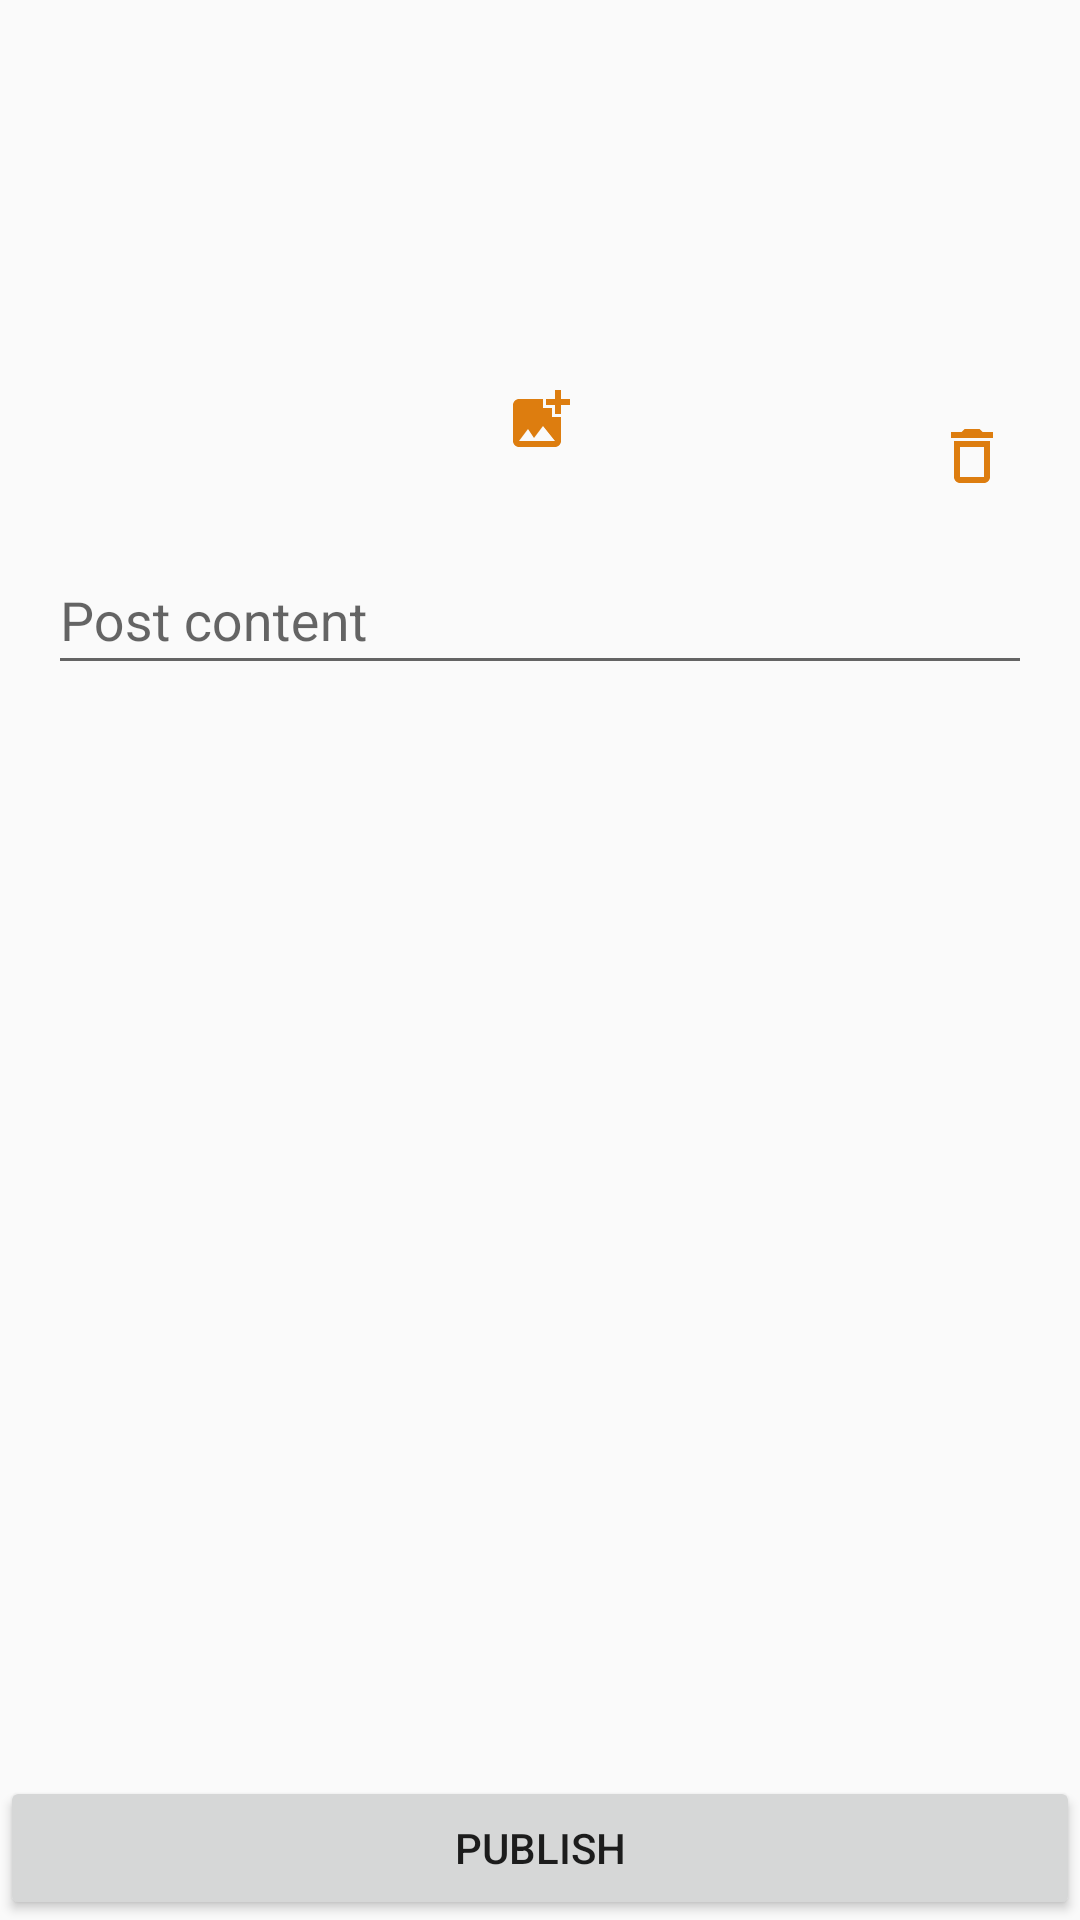

Android layout source for this screen:
<!-- AndroidManifest.xml: application theme AppTheme.NoActionBar -->
<!-- res/layout/fragment_create_post_one_social.xml -->
<?xml version="1.0" encoding="utf-8"?>

<FrameLayout xmlns:android="http://schemas.android.com/apk/res/android"
    xmlns:tools="http://schemas.android.com/tools"
    android:layout_width="match_parent"
    android:layout_height="match_parent"
    xmlns:app="http://schemas.android.com/apk/res-auto"
    tools:context=".CreatePostFragment">

    <androidx.constraintlayout.widget.ConstraintLayout
        android:layout_width="match_parent"
        android:layout_height="match_parent">

        <ImageView
            android:id="@+id/createPost_delete"
            android:layout_width="wrap_content"
            android:layout_height="wrap_content"
            android:layout_marginEnd="24dp"
            android:layout_marginRight="24dp"
            android:layout_marginBottom="12dp"
            android:src="@drawable/ic_delete_empty"
            app:layout_constraintBottom_toTopOf="@+id/textInputLayout"
            app:layout_constraintEnd_toEndOf="parent"
            android:tag="510"/>

        <ImageView
            android:id="@+id/createPost_image"
            android:layout_width="wrap_content"
            android:layout_height="wrap_content"
            android:layout_marginTop="128dp"
            android:tag=""
            app:layout_constraintEnd_toEndOf="parent"
            app:layout_constraintStart_toStartOf="parent"
            app:layout_constraintTop_toTopOf="parent"
            app:srcCompat="@drawable/ic_add_photo"
            tools:ignore="VectorDrawableCompat" />

        <com.google.android.material.textfield.TextInputLayout
            android:id="@+id/textInputLayout"
            android:layout_width="match_parent"
            android:layout_height="wrap_content"
            android:layout_marginStart="16dp"
            android:layout_marginLeft="16dp"
            android:layout_marginTop="24dp"
            android:layout_marginEnd="16dp"
            android:layout_marginRight="16dp"
            android:hint="@string/createPost_prompt_content"
            app:layout_constraintEnd_toEndOf="parent"
            app:layout_constraintStart_toStartOf="parent"
            app:layout_constraintTop_toBottomOf="@+id/createPost_image">

            <EditText
                android:id="@+id/createPost_text"
                android:layout_width="match_parent"
                android:layout_height="wrap_content"
                android:layout_weight="1"
                android:ems="10"
                android:gravity="start|top"
                android:inputType="textMultiLine" />
        </com.google.android.material.textfield.TextInputLayout>

        <Button
            android:id="@+id/createPost_publish"
            android:layout_width="0dp"
            android:layout_height="wrap_content"
            android:text="@string/createPost_prompt_publish"
            app:layout_constraintBottom_toBottomOf="parent"
            app:layout_constraintEnd_toEndOf="parent"
            app:layout_constraintStart_toStartOf="parent"
            android:tag="30"/>


    </androidx.constraintlayout.widget.ConstraintLayout>

</FrameLayout>
<!-- resources referenced by this layout -->
<resources>
  <!-- drawable ic_add_photo (drawable) -->
  <vector android:height="24dp" android:tint="#DD7D0F"
      android:viewportHeight="24" android:viewportWidth="24"
      android:width="24dp" xmlns:android="http://schemas.android.com/apk/res/android">
      <path android:fillColor="@android:color/white" android:pathData="M19,7v2.99s-1.99,0.01 -2,0L17,7h-3s0.01,-1.99 0,-2h3L17,2h2v3h3v2h-3zM16,11L16,8h-3L13,5L5,5c-1.1,0 -2,0.9 -2,2v12c0,1.1 0.9,2 2,2h12c1.1,0 2,-0.9 2,-2v-8h-3zM5,19l3,-4 2,3 3,-4 4,5L5,19z"/>
  </vector>
  <!-- drawable ic_delete_empty (drawable) -->
  <vector android:height="24dp" android:tint="#DD7D0F"
      android:viewportHeight="24" android:viewportWidth="24"
      android:width="24dp" xmlns:android="http://schemas.android.com/apk/res/android">
      <path android:fillColor="@android:color/white" android:pathData="M6,19c0,1.1 0.9,2 2,2h8c1.1,0 2,-0.9 2,-2L18,7L6,7v12zM8,9h8v10L8,19L8,9zM15.5,4l-1,-1h-5l-1,1L5,4v2h14L19,4z"/>
  </vector>
  <string name="createPost_prompt_content">Post content</string>
  <string name="createPost_prompt_publish">Publish</string>
  <style name="AppTheme.NoActionBar">
          <item name="windowActionBar">false</item>
          <item name="windowNoTitle">true</item>
      </style>
</resources>
